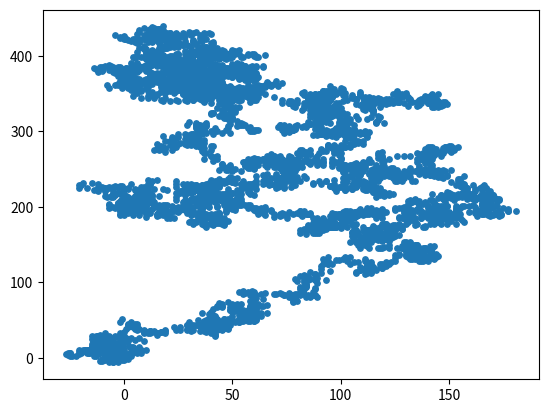

Generate this figure with matplotlib:
from random import choice
import matplotlib.pyplot as plt


class RandomWalk:
    """ uma classe para gerar passeios aleatorios."""

    def __init__(self, num_points=5000):  # inicializar os pontos atribuidos de um passeio
        self.num_points = num_points

        # todos os passeios começam em (0,0)
        self.x_valor = [0]
        self.y_valor = [0]

    def fill_wilk(self):  # calcular todos os pontos do passeio.
        # continuar dando os passos até que o passeio alcance o tamanho desejado
        while len(self.x_valor) < self.num_points:
            # direção a ser  seguida e distância a ser percorrida nessa direção
            direcao_x = choice([1, -1])
            distancia_x = choice([0, 1, 2, 3, 4])
            passo_x = direcao_x * distancia_x
            direcao_y = choice([1, -1])
            distancia_y = choice([0, 1, 2, 3, 4])
            passo_y = distancia_y * direcao_y

            # rejeitar movimentos que não vão a lugar nenhum

            if passo_x == 0 and passo_y == 0:
                continue

            # calcular os proximos valores de X e Y

            proximo_x = self.x_valor[-1] + passo_x
            proximo_y = self.y_valor[-1] + passo_y

            self.x_valor.append(proximo_x)
            self.y_valor.append(proximo_y)


rw = RandomWalk()
rw.fill_wilk()
plt.scatter(rw.x_valor, rw.y_valor, s=15)
plt.show()
